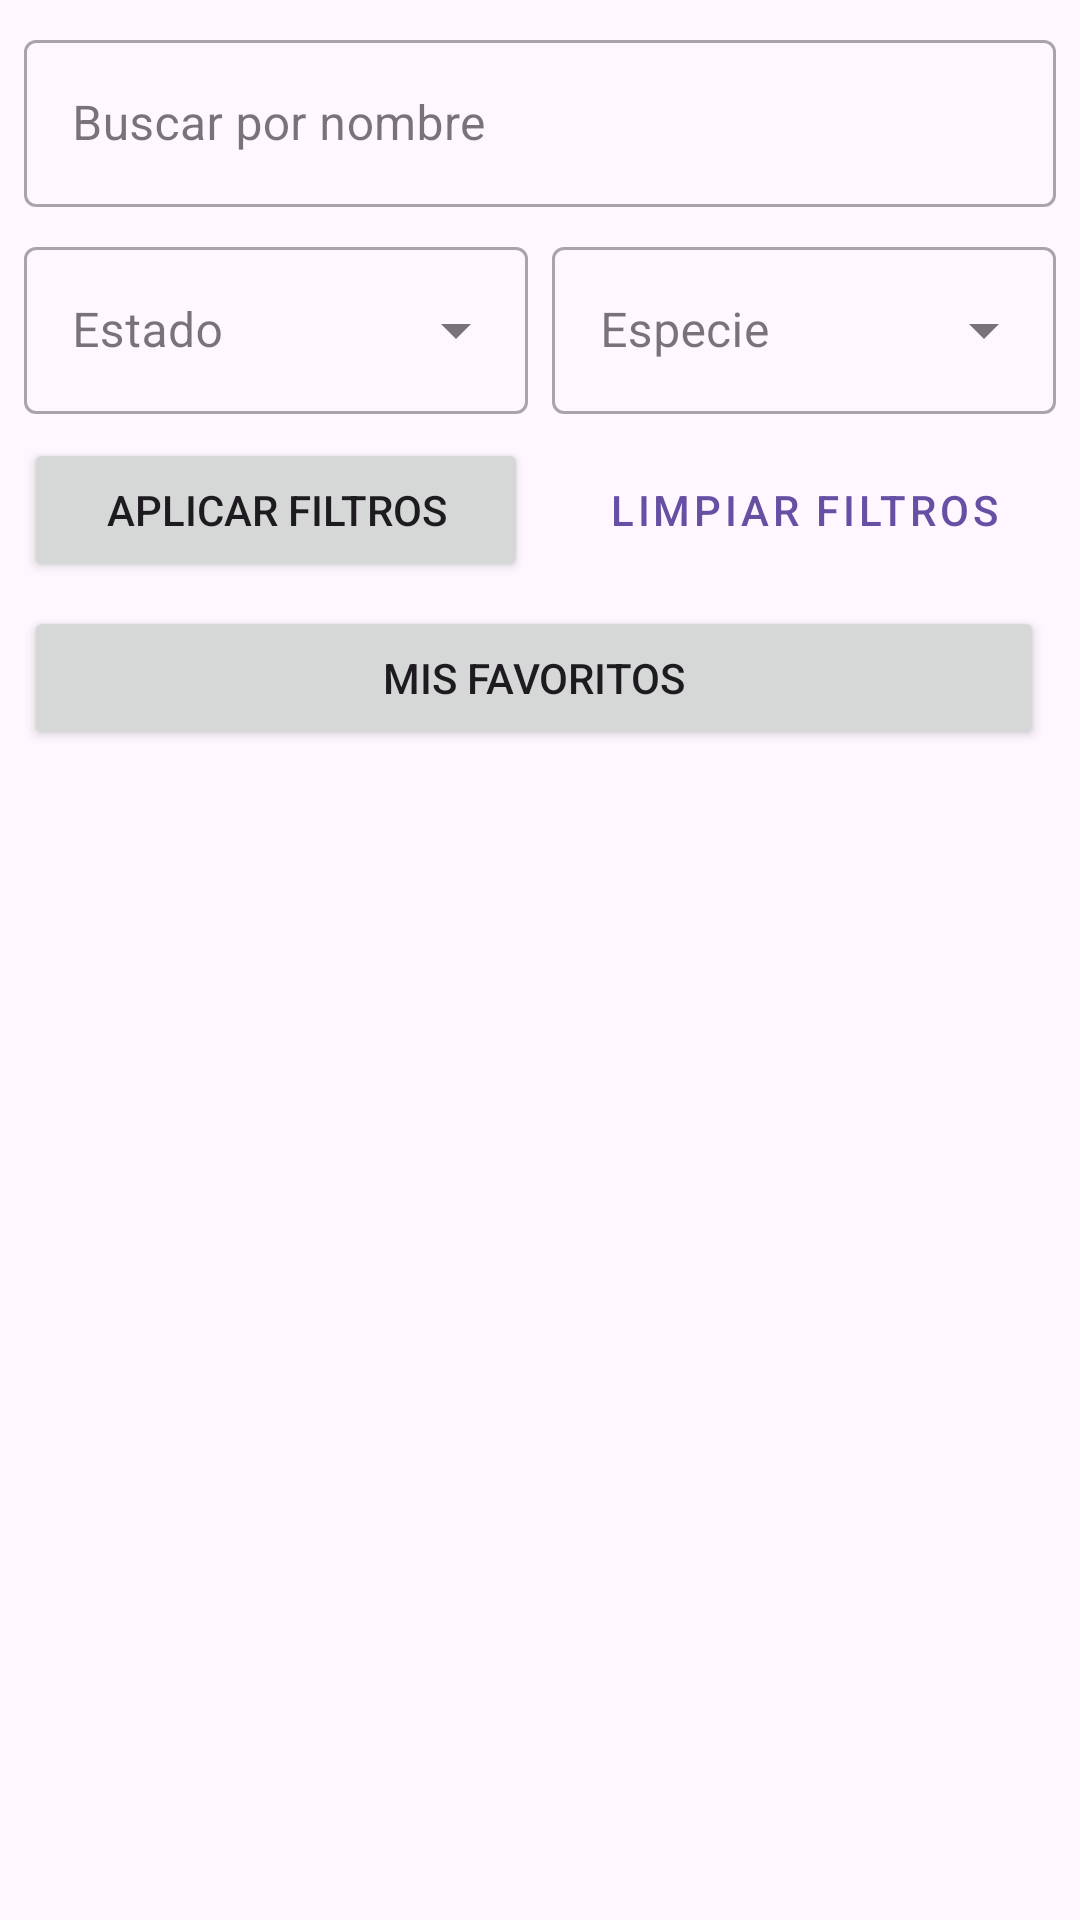

Produce the Android XML layout that renders to this screen, including the resource entries it uses.
<!-- AndroidManifest.xml: application theme Theme.AppRM -->
<!-- res/layout/view_characters.xml -->
<?xml version="1.0" encoding="utf-8"?>
<androidx.constraintlayout.widget.ConstraintLayout xmlns:android="http://schemas.android.com/apk/res/android"
    xmlns:app="http://schemas.android.com/apk/res-auto"
    xmlns:tools="http://schemas.android.com/tools"
    android:layout_width="match_parent"
    android:layout_height="match_parent"
    tools:context=".module.ui.CharactersUI">

    <LinearLayout
        android:id="@+id/filter_section"
        android:layout_width="0dp"
        android:layout_height="wrap_content"
        android:orientation="vertical"
        android:padding="8dp"
        app:layout_constraintEnd_toEndOf="parent"
        app:layout_constraintStart_toStartOf="parent"
        app:layout_constraintTop_toTopOf="parent">

        <com.google.android.material.textfield.TextInputLayout
            android:id="@+id/textInputLayoutName"
            style="@style/Widget.MaterialComponents.TextInputLayout.OutlinedBox"
            android:layout_width="match_parent"
            android:layout_height="wrap_content"
            android:hint="Buscar por nombre"
            app:endIconMode="clear_text">

            <com.google.android.material.textfield.TextInputEditText
                android:id="@+id/editTextName"
                android:layout_width="match_parent"
                android:layout_height="wrap_content"
                android:inputType="textPersonName" />
        </com.google.android.material.textfield.TextInputLayout>

        <LinearLayout
            android:layout_width="match_parent"
            android:layout_height="wrap_content"
            android:orientation="horizontal"
            android:layout_marginTop="8dp"
            android:weightSum="2">

            <com.google.android.material.textfield.TextInputLayout
                android:id="@+id/textInputLayoutStatus"
                style="@style/Widget.MaterialComponents.TextInputLayout.OutlinedBox.ExposedDropdownMenu"
                android:layout_width="0dp"
                android:layout_height="wrap_content"
                android:layout_weight="1"
                android:layout_marginEnd="4dp"
                android:hint="Estado">

                <AutoCompleteTextView
                    android:id="@+id/autoCompleteTextViewStatus"
                    android:layout_width="match_parent"
                    android:layout_height="wrap_content"
                    android:inputType="none" />
            </com.google.android.material.textfield.TextInputLayout>

            <com.google.android.material.textfield.TextInputLayout
                android:id="@+id/textInputLayoutSpecies"
                style="@style/Widget.MaterialComponents.TextInputLayout.OutlinedBox.ExposedDropdownMenu"
                android:layout_width="0dp"
                android:layout_height="wrap_content"
                android:layout_weight="1"
                android:layout_marginStart="4dp"
                android:hint="Especie">

                <AutoCompleteTextView
                    android:id="@+id/autoCompleteTextViewSpecies"
                    android:layout_width="match_parent"
                    android:layout_height="wrap_content"
                    android:inputType="none" />
            </com.google.android.material.textfield.TextInputLayout>
        </LinearLayout>

        <LinearLayout
            android:layout_width="match_parent"
            android:layout_height="wrap_content"
            android:orientation="horizontal"
            android:layout_marginTop="8dp"
            android:weightSum="2">

            <Button
                android:id="@+id/buttonApplyFilters"
                android:layout_width="0dp"
                android:layout_height="wrap_content"
                android:layout_weight="1"
                android:layout_marginEnd="4dp"
                android:text="Aplicar Filtros" />

            <Button
                android:id="@+id/buttonClearFilters"
                android:layout_width="0dp"
                android:layout_height="wrap_content"
                android:layout_weight="1"
                android:layout_marginStart="4dp"
                android:text="Limpiar Filtros"
                style="@style/Widget.MaterialComponents.Button.OutlinedButton"/>
        </LinearLayout>
        <LinearLayout
            android:layout_width="match_parent"
            android:layout_height="wrap_content"
            android:orientation="horizontal"
            android:layout_marginTop="8dp"
            android:weightSum="2">

            <Button
                android:id="@+id/buttonMyFavorites"
                android:layout_width="match_parent"
                android:layout_height="wrap_content"
                android:layout_weight="1"
                android:layout_marginEnd="4dp"
                android:text="Mis Favoritos"/>

        </LinearLayout>
    </LinearLayout>

    <androidx.recyclerview.widget.RecyclerView
        android:id="@+id/recyclerViewCharacters"
        android:layout_width="0dp"
        android:layout_height="0dp"
        app:layout_constraintBottom_toBottomOf="parent"
        app:layout_constraintEnd_toEndOf="parent"
        app:layout_constraintStart_toStartOf="parent"
        app:layout_constraintTop_toBottomOf="@id/filter_section"
        tools:listitem="@layout/item_character" />

    <ProgressBar
        android:id="@+id/progressBar"
        style="?android:attr/progressBarStyle"
        android:layout_width="wrap_content"
        android:layout_height="wrap_content"
        android:visibility="gone"
        app:layout_constraintBottom_toBottomOf="parent"
        app:layout_constraintEnd_toEndOf="parent"
        app:layout_constraintStart_toStartOf="parent"
        app:layout_constraintTop_toBottomOf="@id/filter_section" />

</androidx.constraintlayout.widget.ConstraintLayout>
<!-- res/layout/item_character.xml (included above) -->
<?xml version="1.0" encoding="utf-8"?>
<androidx.cardview.widget.CardView xmlns:android="http://schemas.android.com/apk/res/android"
    xmlns:app="http://schemas.android.com/apk/res-auto"
    xmlns:tools="http://schemas.android.com/tools"
    android:layout_width="match_parent"
    android:layout_height="wrap_content"
    android:layout_margin="8dp"
    app:cardCornerRadius="8dp"
    app:cardElevation="4dp">

    <androidx.constraintlayout.widget.ConstraintLayout
        android:layout_width="match_parent"
        android:layout_height="wrap_content"
        android:padding="16dp">

        <ImageView
            android:id="@+id/imageViewCharacter"
            android:layout_width="80dp"
            android:layout_height="80dp"
            android:scaleType="centerCrop"
            app:layout_constraintStart_toStartOf="parent"
            app:layout_constraintTop_toTopOf="parent"
            tools:src="@tools:sample/avatars" />

        <TextView
            android:id="@+id/textViewName"
            android:layout_width="0dp"
            android:layout_height="wrap_content"
            android:layout_marginStart="16dp"
            android:textStyle="bold"
            android:textSize="18sp"
            app:layout_constraintEnd_toEndOf="parent"
            app:layout_constraintStart_toEndOf="@id/imageViewCharacter"
            app:layout_constraintTop_toTopOf="@id/imageViewCharacter"
            tools:text="Rick Sanchez" />

        <TextView
            android:id="@+id/textViewSpeciesStatus"
            android:layout_width="0dp"
            android:layout_height="wrap_content"
            android:layout_marginStart="16dp"
            android:layout_marginTop="4dp"
            app:layout_constraintEnd_toEndOf="parent"
            app:layout_constraintStart_toEndOf="@id/imageViewCharacter"
            app:layout_constraintTop_toBottomOf="@id/textViewName"
            tools:text="Human - Alive" />

        <TextView
            android:id="@+id/textViewStatus"
            android:layout_width="0dp"
            android:layout_height="wrap_content"
            android:layout_marginStart="16dp"
            android:layout_marginTop="4dp"
            app:layout_constraintEnd_toEndOf="parent"
            app:layout_constraintStart_toEndOf="@id/imageViewCharacter"
            app:layout_constraintTop_toBottomOf="@id/textViewSpeciesStatus"
            tools:text="Status: live" />

    </androidx.constraintlayout.widget.ConstraintLayout>
</androidx.cardview.widget.CardView>
<!-- resources referenced by this layout -->
<resources>
  <style name="Theme.AppRM" parent="Base.Theme.AppRM" />
  <style name="Base.Theme.AppRM" parent="Theme.Material3.DayNight.NoActionBar">
          
          
      </style>
</resources>
